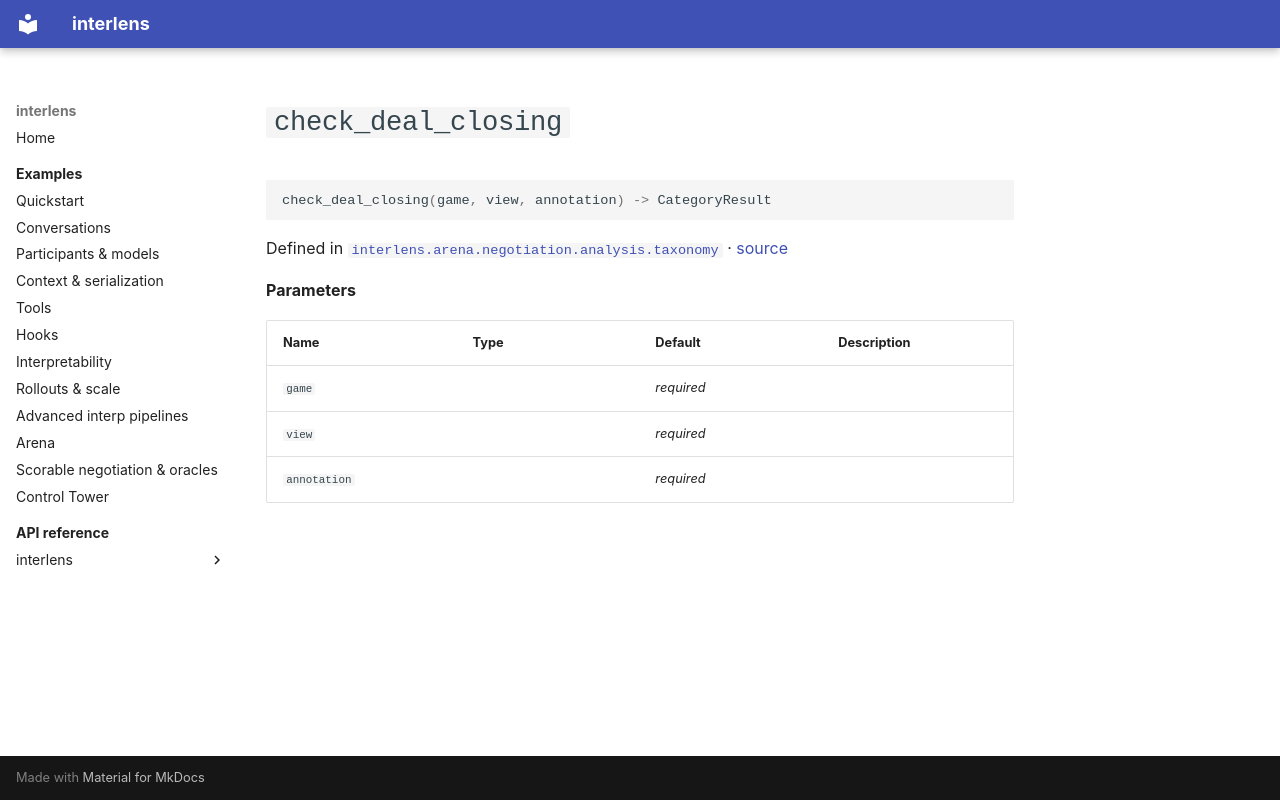

repository: Sid-MB/interlens · page: reference/interlens/arena/negotiation/analysis/taxonomy/check_deal_closing/index.html · generator: mkdocs

# `check_deal_closing`

```python
check_deal_closing(game, view, annotation) -> CategoryResult
```

Defined in [`interlens.arena.negotiation.analysis.taxonomy`](index.md) · [source](https://github.com/Sid-MB/interlens/blob/main/src/interlens/arena/negotiation/analysis/taxonomy.py#L109-L119)

**Parameters**

| Name | Type | Default | Description |
|---|---|---|---|
| `game` |  | *required* |  |
| `view` |  | *required* |  |
| `annotation` |  | *required* |  |
